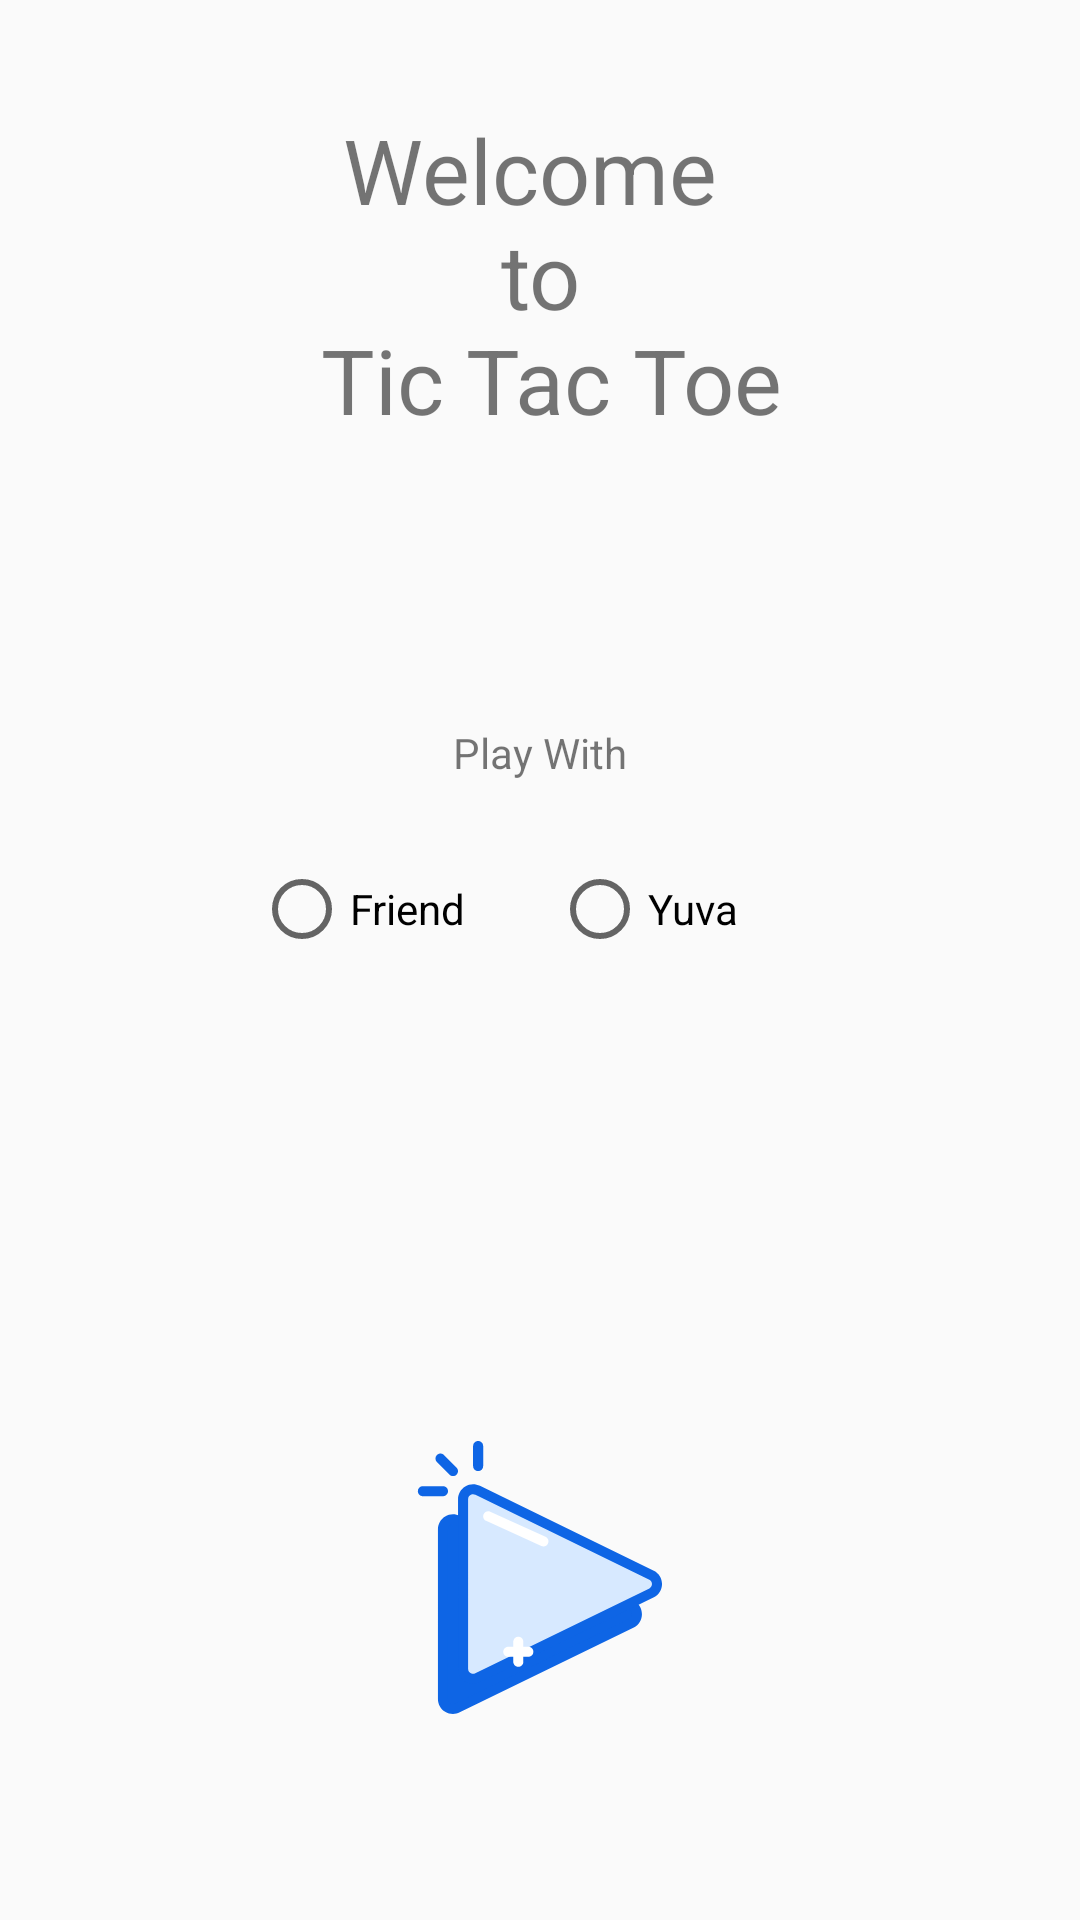

Reconstruct the res/layout file that produces this screen, plus the resources it refers to.
<!-- AndroidManifest.xml: application theme AppTheme -->
<!-- res/layout/activity_main.xml -->
<?xml version="1.0" encoding="utf-8"?>
<android.support.constraint.ConstraintLayout xmlns:android="http://schemas.android.com/apk/res/android"
    xmlns:app="http://schemas.android.com/apk/res-auto"
    xmlns:tools="http://schemas.android.com/tools"
    android:layout_width="match_parent"
    android:layout_height="match_parent"
    tools:context=".MainActivity">


    <TextView
        android:id="@+id/textView"
        android:layout_width="245dp"
        android:layout_height="133dp"
        android:layout_marginStart="8dp"
        android:layout_marginLeft="8dp"
        android:layout_marginTop="25dp"
        android:layout_marginEnd="8dp"
        android:layout_marginRight="8dp"
        android:layout_marginBottom="8dp"
        android:gravity="center"
        android:text="@string/welcome_text"
        android:textSize="30sp"
        app:layout_constraintBottom_toBottomOf="parent"
        app:layout_constraintEnd_toEndOf="parent"
        app:layout_constraintStart_toStartOf="parent"
        app:layout_constraintTop_toTopOf="parent"
        app:layout_constraintVertical_bias="0.0" />

    <RadioGroup
        android:id="@+id/mode_group"
        android:layout_width="190dp"
        android:layout_height="35dp"
        android:layout_marginStart="8dp"
        android:layout_marginLeft="8dp"
        android:layout_marginEnd="8dp"
        android:layout_marginRight="8dp"
        android:layout_marginBottom="8dp"
        android:orientation="horizontal"
        app:layout_constraintBottom_toBottomOf="parent"
        app:layout_constraintEnd_toEndOf="parent"
        app:layout_constraintHorizontal_bias="0.497"
        app:layout_constraintStart_toStartOf="parent"
        app:layout_constraintTop_toBottomOf="@+id/textView2"
        app:layout_constraintVertical_bias="0.052">

        <RadioButton
            android:id="@+id/play_with_friend"
            android:layout_width="wrap_content"
            android:layout_height="wrap_content"
            android:layout_weight="1"
            android:text="@string/mode_1" />

        <RadioButton
            android:id="@+id/play_with_yuva"
            android:layout_width="wrap_content"
            android:layout_height="wrap_content"
            android:layout_weight="1"
            android:text="@string/mode_2" />
    </RadioGroup>

    <ImageView
        android:id="@+id/play_button"
        android:layout_width="102dp"
        android:layout_height="91dp"
        android:layout_marginStart="8dp"
        android:layout_marginLeft="8dp"
        android:layout_marginTop="8dp"
        android:layout_marginEnd="8dp"
        android:layout_marginRight="8dp"
        android:layout_marginBottom="8dp"
        app:layout_constraintBottom_toBottomOf="parent"
        app:layout_constraintEnd_toEndOf="parent"
        app:layout_constraintHorizontal_bias="0.498"
        app:layout_constraintStart_toStartOf="parent"
        app:layout_constraintTop_toTopOf="parent"
        app:layout_constraintVertical_bias="0.886"
        app:srcCompat="@drawable/ic_play_game" />

    <TextView
        android:id="@+id/textView2"
        android:layout_width="102dp"
        android:layout_height="38dp"
        android:layout_marginStart="8dp"
        android:layout_marginLeft="8dp"
        android:layout_marginTop="180dp"
        android:layout_marginEnd="8dp"
        android:layout_marginRight="8dp"
        android:layout_marginBottom="8dp"
        android:gravity="center"
        android:text="@string/play_with"
        app:layout_constraintBottom_toBottomOf="parent"
        app:layout_constraintEnd_toEndOf="parent"
        app:layout_constraintHorizontal_bias="0.498"
        app:layout_constraintStart_toStartOf="parent"
        app:layout_constraintTop_toTopOf="parent"
        app:layout_constraintVertical_bias="0.126" />

</android.support.constraint.ConstraintLayout>
<!-- resources referenced by this layout -->
<resources>
  <!-- drawable ic_play_game: vector/xml drawable (drawable, 3677 chars, omitted) -->
  <string name="mode_1">Friend</string>
  <string name="mode_2">Yuva</string>
  <string name="play_with">Play With</string>
  <string name="welcome_text">Welcome \n to \n Tic Tac Toe</string>
  <style name="AppTheme" parent="Theme.AppCompat.Light.DarkActionBar">
          
          <item name="colorPrimary">@color/colorPrimary</item>
          <item name="colorPrimaryDark">@color/colorPrimaryDark</item>
          <item name="colorAccent">@color/colorAccent</item>
          <item name="android:windowEnableSplitTouch">false</item>
          <item name="android:splitMotionEvents">false</item>
  
      </style>
  <color name="colorPrimary">#E53935</color>
  <color name="colorPrimaryDark">#DD2E44</color>
  <color name="colorAccent">#3B88C3</color>
</resources>
